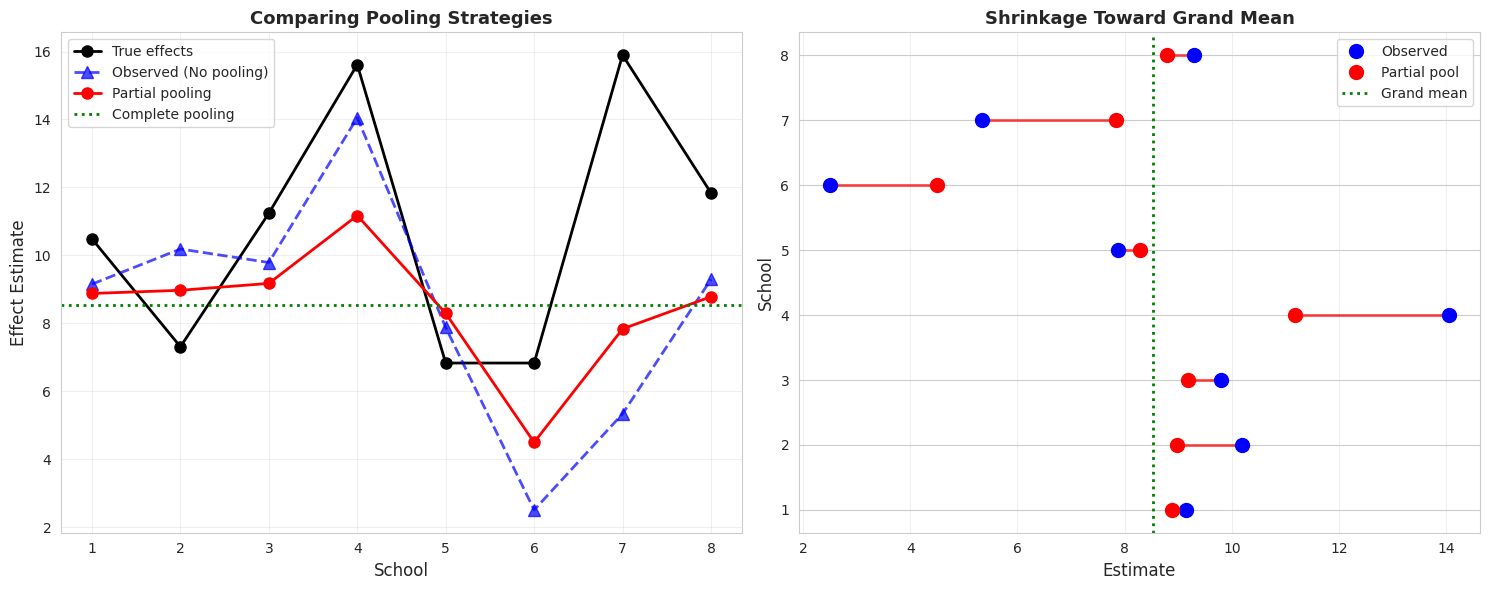

The matplotlib source for this figure:
"""
Bayesian Inference - Module 7: Hierarchical Bayesian Models
Level: Advanced
Topics: Hierarchical models, partial pooling, shrinkage, multi-level inference

Hierarchical models allow parameters to vary by group while sharing statistical
strength across groups through partial pooling.

Author: Professor Sungchul, Yonsei University
Email: sungchulyonsei@gmail.com
"""

import numpy as np
import matplotlib.pyplot as plt
from scipy import stats
import seaborn as sns

sns.set_style("whitegrid")
plt.rcParams["figure.figsize"] = (12, 8)

"""
HIERARCHICAL MODEL STRUCTURE:

Level 1 (Data): y_ij | θ_i ~ N(θ_i, σ²)
Level 2 (Groups): θ_i | μ, τ ~ N(μ, τ²)
Level 3 (Hyperparameters): μ ~ N(μ₀, σ₀²), τ ~ HalfCauchy(scale)

This creates:
- NO POOLING: Estimate each θ_i independently (ignores group structure)
- COMPLETE POOLING: Assume all θ_i = μ (ignores group differences)
- PARTIAL POOLING: θ_i shrunk toward μ (balances the two extremes)

APPLICATIONS:
- Students within schools
- Patients within hospitals
- Products within categories
- Repeated measurements within subjects
"""

def demonstrate_pooling():
    """
    Demonstrate no pooling vs complete pooling vs partial pooling.
    """
    print("="*70)
    print("HIERARCHICAL MODELS: POOLING STRATEGIES")
    print("="*70)
    
    # Simulate data: 8 schools with different sample sizes
    np.random.seed(42)
    true_mu = 8.0
    true_tau = 5.0
    
    n_schools = 8
    true_effects = np.random.normal(true_mu, true_tau, n_schools)
    sample_sizes = np.array([28, 8, 23, 20, 12, 44, 6, 11])
    sigma = 15.0  # known standard error
    
    observed_means = []
    for i, n in enumerate(sample_sizes):
        obs = np.random.normal(true_effects[i], sigma/np.sqrt(n))
        observed_means.append(obs)
    observed_means = np.array(observed_means)
    
    print(f"\nTrue population mean: {true_mu:.2f}")
    print(f"True between-school std: {true_tau:.2f}")
    print(f"Within-school std: {sigma:.2f}")
    
    # No pooling: independent estimates
    no_pool_estimates = observed_means
    
    # Complete pooling: grand mean
    complete_pool_estimate = np.mean(observed_means)
    complete_pool_estimates = np.full(n_schools, complete_pool_estimate)
    
    # Partial pooling: shrink toward grand mean
    # Weight = n_i / (n_i + σ²/τ²)
    tau_est = np.std(observed_means)  # Simple estimate
    weights = sample_sizes / (sample_sizes + sigma**2 / tau_est**2)
    partial_pool_estimates = (weights * observed_means + 
                             (1 - weights) * complete_pool_estimate)
    
    # Display results
    print("\n" + "-"*70)
    print(f"{'School':<8} {'n':<5} {'True':<8} {'Observed':<12} {'No Pool':<12} {'Partial Pool':<15} {'Complete Pool':<12}")
    print("-"*70)
    for i in range(n_schools):
        print(f"{i+1:<8} {sample_sizes[i]:<5} {true_effects[i]:<8.2f} {observed_means[i]:<12.2f} "
              f"{no_pool_estimates[i]:<12.2f} {partial_pool_estimates[i]:<15.2f} {complete_pool_estimates[i]:<12.2f}")
    
    # Visualization
    fig, axes = plt.subplots(1, 2, figsize=(15, 6))
    
    # Plot 1: Estimates comparison
    x = np.arange(n_schools) + 1
    axes[0].plot(x, true_effects, 'ko-', label='True effects', linewidth=2, markersize=8)
    axes[0].plot(x, observed_means, 'b^--', label='Observed (No pooling)', linewidth=2, markersize=8, alpha=0.7)
    axes[0].plot(x, partial_pool_estimates, 'ro-', label='Partial pooling', linewidth=2, markersize=8)
    axes[0].axhline(complete_pool_estimate, color='green', linestyle=':', linewidth=2, label='Complete pooling')
    axes[0].set_xlabel('School', fontsize=12)
    axes[0].set_ylabel('Effect Estimate', fontsize=12)
    axes[0].set_title('Comparing Pooling Strategies', fontsize=13, fontweight='bold')
    axes[0].legend()
    axes[0].grid(True, alpha=0.3)
    
    # Plot 2: Shrinkage visualization
    for i in range(n_schools):
        axes[1].plot([observed_means[i], partial_pool_estimates[i]], 
                    [i+1, i+1], 'r-', linewidth=2, alpha=0.7)
        axes[1].plot(observed_means[i], i+1, 'bo', markersize=10, label='Observed' if i==0 else '')
        axes[1].plot(partial_pool_estimates[i], i+1, 'ro', markersize=10, label='Partial pool' if i==0 else '')
    axes[1].axvline(complete_pool_estimate, color='green', linestyle=':', linewidth=2, label='Grand mean')
    axes[1].set_xlabel('Estimate', fontsize=12)
    axes[1].set_ylabel('School', fontsize=12)
    axes[1].set_title('Shrinkage Toward Grand Mean', fontsize=13, fontweight='bold')
    axes[1].legend()
    axes[1].grid(True, alpha=0.3, axis='x')
    axes[1].set_yticks(range(1, n_schools+1))
    
    plt.tight_layout()
    plt.savefig('hierarchical_pooling.png', dpi=300, bbox_inches='tight')
    plt.show()
    
    print("\nKey Insight:")
    print("  - Schools with smaller samples are shrunk more toward the grand mean")
    print("  - Partial pooling 'borrows strength' across groups")
    print("  - Provides better estimates than complete or no pooling")

if __name__ == "__main__":
    print("\n" + "="*70)
    print("BAYESIAN INFERENCE - MODULE 7: HIERARCHICAL MODELS")
    print("="*70)
    
    demonstrate_pooling()
    
    print("\n" + "="*70)
    print("MODULE 7 COMPLETE")
    print("="*70)
    print("\nKey takeaways:")
    print("1. Hierarchical models share information across groups")
    print("2. Partial pooling balances group-specific and population estimates")
    print("3. Small groups benefit most from pooling")
    print("4. Shrinkage is automatic and data-driven")
    print("\nNext: Module 8 - Empirical Bayes")
    print("="*70)
